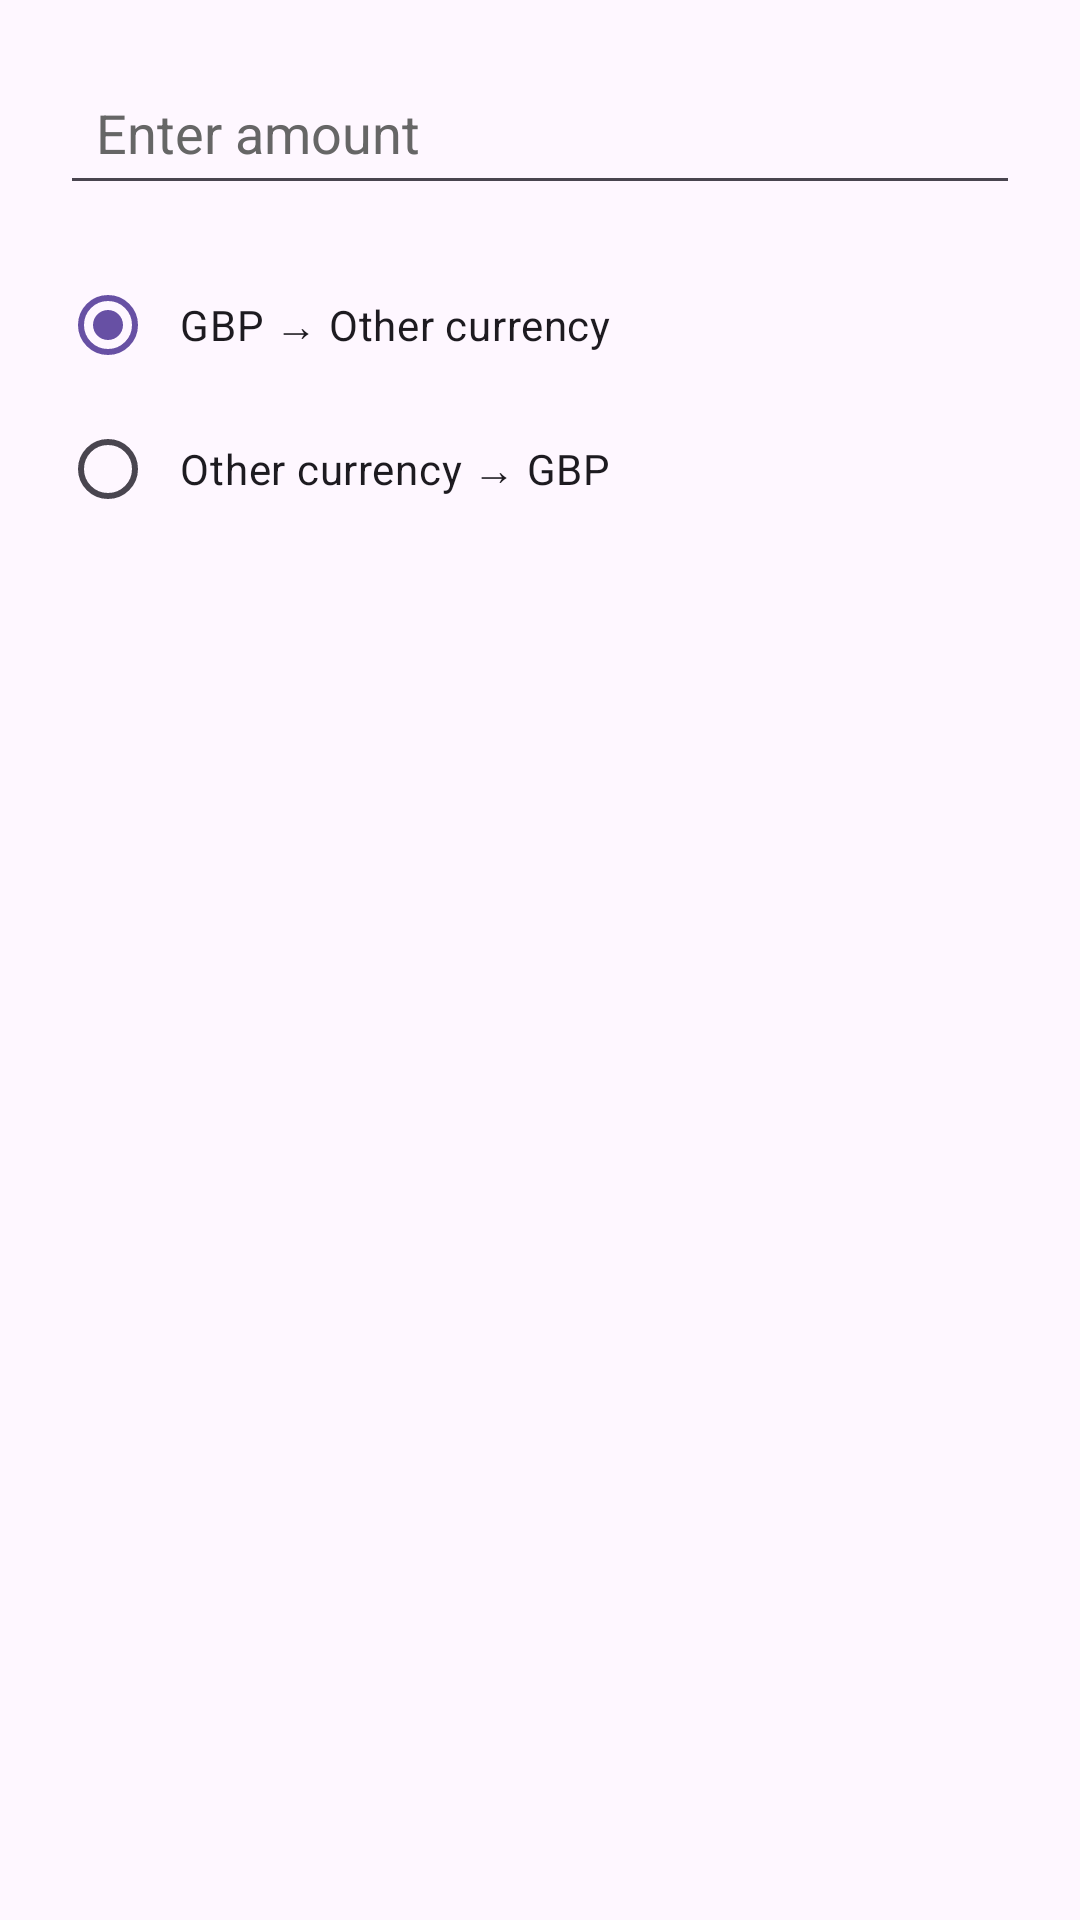

This screen was rendered from an Android layout file. Write that file and the resources it references.
<!-- AndroidManifest.xml: application theme Theme.MPD -->
<!-- res/layout/converter_dialog.xml -->
<?xml version="1.0" encoding="utf-8"?>
<LinearLayout xmlns:android="http://schemas.android.com/apk/res/android"
    android:orientation="vertical"
    android:padding="20dp"
    android:layout_width="match_parent"
    android:layout_height="wrap_content">

    <EditText
        android:id="@+id/amountInput"
        android:layout_width="match_parent"
        android:layout_height="wrap_content"
        android:minHeight="48dp"
        android:padding="12dp"
        android:layout_marginBottom="16dp"
        android:hint="@string/enter_amount"
        android:textColorHint="#666666"
        android:inputType="numberDecimal" />

    <RadioGroup
        android:id="@+id/directionGroup"
        android:layout_width="match_parent"
        android:layout_height="wrap_content"
        android:layout_marginBottom="8dp">

        <RadioButton
            android:id="@+id/gbpToForeign"
            android:layout_width="wrap_content"
            android:layout_height="wrap_content"
            android:minHeight="48dp"
            android:padding="8dp"
            android:text="@string/gbp_to_foreign"
            android:checked="true" />

        <RadioButton
            android:id="@+id/foreignToGbp"
            android:layout_width="wrap_content"
            android:layout_height="wrap_content"
            android:minHeight="48dp"
            android:padding="8dp"
            android:text="@string/foreign_to_gbp" />

    </RadioGroup>

</LinearLayout>
<!-- resources referenced by this layout -->
<resources>
  <string name="enter_amount">Enter amount</string>
  <string name="foreign_to_gbp">Other currency → GBP</string>
  <string name="gbp_to_foreign">GBP → Other currency</string>
  <style name="Theme.MPD" parent="Base.Theme.MPD" />
  <style name="Base.Theme.MPD" parent="Theme.Material3.DayNight.NoActionBar">
          
          
      </style>
</resources>
